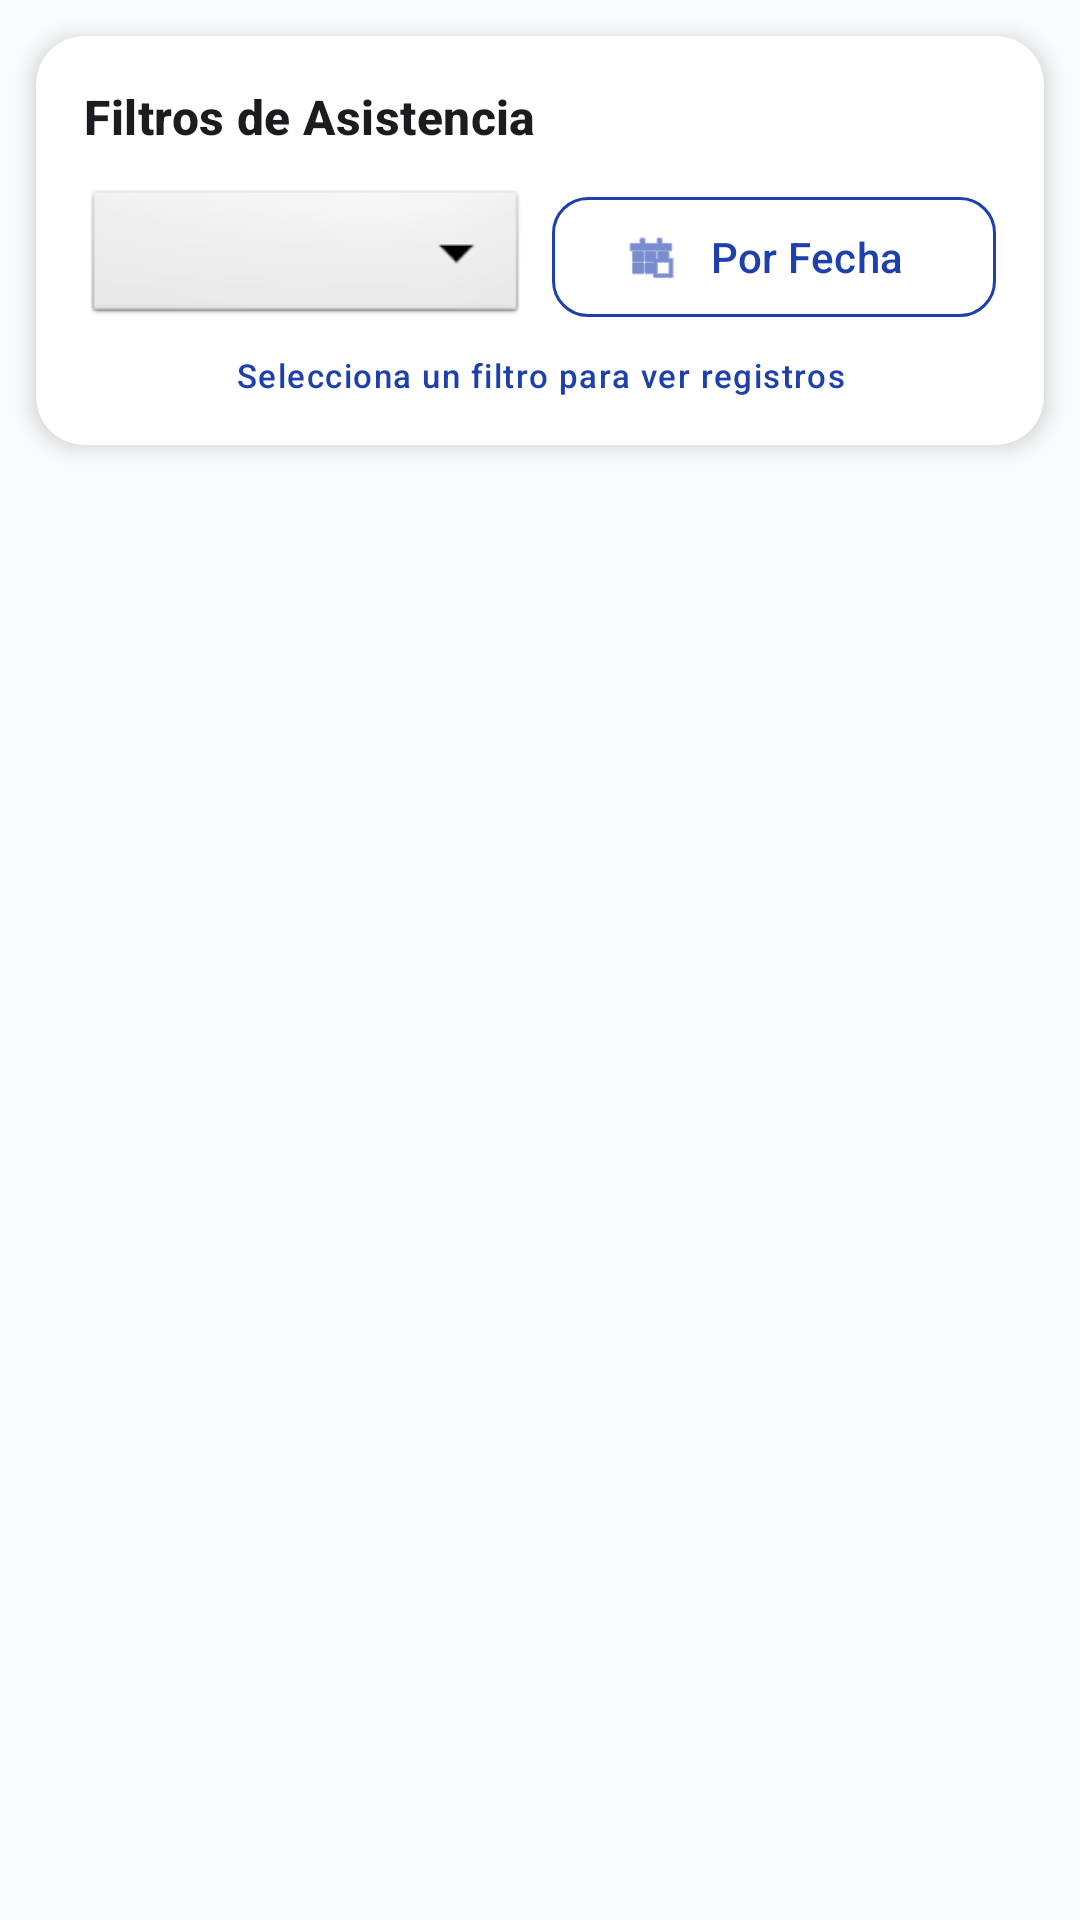

Layout XML and referenced resources for this Android screen:
<!-- AndroidManifest.xml: application theme Theme.QRAsist -->
<!-- res/layout/fragment_historial_asistencias.xml -->
<?xml version="1.0" encoding="utf-8"?>
<LinearLayout xmlns:android="http://schemas.android.com/apk/res/android"
    xmlns:app="http://schemas.android.com/apk/res-auto"
    android:layout_width="match_parent"
    android:layout_height="match_parent"
    android:background="@color/background"
    android:orientation="vertical">

    <com.google.android.material.card.MaterialCardView
        style="@style/QRAsist.Card"
        android:layout_width="match_parent"
        android:layout_height="wrap_content"
        android:layout_margin="12dp"
        app:cardElevation="4dp">

        <LinearLayout
            android:layout_width="match_parent"
            android:layout_height="wrap_content"
            android:orientation="vertical"
            android:padding="16dp">

            <TextView
                android:layout_width="wrap_content"
                android:layout_height="wrap_content"
                android:text="Filtros de Asistencia"
                android:textAppearance="?attr/textAppearanceTitleMedium"
                android:textStyle="bold" />

            <LinearLayout
                android:layout_width="match_parent"
                android:layout_height="wrap_content"
                android:layout_marginTop="12dp"
                android:orientation="horizontal">

                <Spinner
                    android:id="@+id/spinner_filtro_grupo"
                    android:layout_width="0dp"
                    android:layout_height="48dp"
                    android:layout_weight="1"
                    android:background="@android:drawable/btn_dropdown" />

                <Button
                    android:id="@+id/btn_filtro_fecha"
                    style="@style/QRAsist.Button.Outlined"
                    android:layout_width="0dp"
                    android:layout_height="wrap_content"
                    android:layout_weight="1"
                    android:layout_marginStart="8dp"
                    android:text="Por Fecha"
                    app:icon="@android:drawable/ic_menu_today" />
            </LinearLayout>

            <TextView
                android:id="@+id/tv_info_filtro"
                android:layout_width="match_parent"
                android:layout_height="wrap_content"
                android:layout_marginTop="8dp"
                android:gravity="center"
                android:text="Selecciona un filtro para ver registros"
                android:textAppearance="?attr/textAppearanceLabelSmall"
                android:textColor="?attr/colorPrimary" />
        </LinearLayout>
    </com.google.android.material.card.MaterialCardView>

    <androidx.recyclerview.widget.RecyclerView
        android:id="@+id/rv_historial_asistencias"
        android:layout_width="match_parent"
        android:layout_height="match_parent"
        android:clipToPadding="false"
        android:paddingBottom="80dp" />

</LinearLayout>
<!-- resources referenced by this layout -->
<resources>
  <color name="background">#F8FAFC</color>
  <style name="QRAsist.Button.Outlined" parent="Widget.Material3.Button.OutlinedButton">
          <item name="cornerRadius">12dp</item>
          <item name="strokeColor">?attr/colorPrimary</item>
          <item name="android:textColor">?attr/colorPrimary</item>
          <item name="android:textAllCaps">false</item>
          <item name="iconTint">?attr/colorPrimary</item>
      </style>
  <style name="QRAsist.Card" parent="Widget.Material3.CardView.Elevated">
          <item name="cardBackgroundColor">@color/surface_card</item>
          <item name="cardCornerRadius">16dp</item>
          <item name="cardElevation">2dp</item>
          <item name="android:layout_margin">8dp</item>
      </style>
  <style name="Theme.QRAsist" parent="Theme.Material3.Light.NoActionBar">
          <item name="colorPrimary">@color/maestro_primary</item>
          <item name="colorPrimaryDark">@color/maestro_primary_dark</item>
          <item name="colorAccent">@color/maestro_primary_light</item>
          <item name="android:windowBackground">@color/app_background</item>
          <item name="android:statusBarColor">@color/maestro_primary_dark</item>
      </style>
  <color name="surface_card">#FFFFFF</color>
  <color name="maestro_primary">#1E40AF</color>
  <color name="maestro_primary_dark">#1E3A8A</color>
  <color name="maestro_primary_light">#3B82F6</color>
  <color name="app_background">#F8FAFC</color>
</resources>
